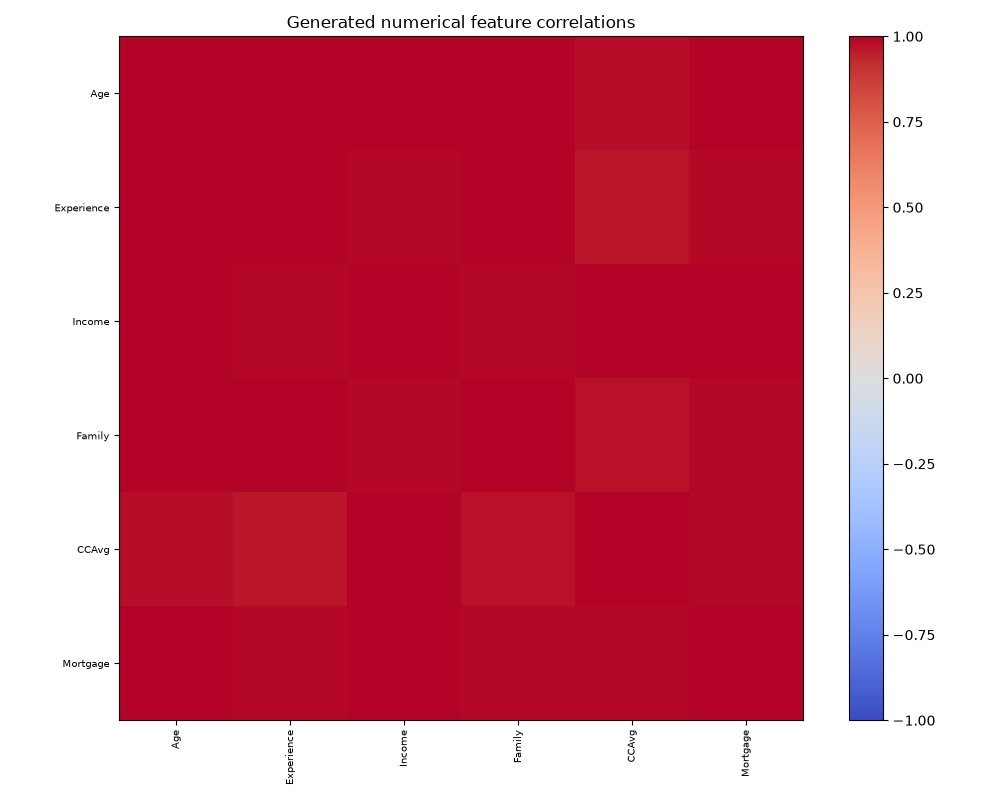

Values plotted in this chart, from the file beside it:
, Age, Experience, Income, Family, CCAvg, Mortgage
Age, 1.0, 0.9976, 0.9938, 0.9981, 0.98, 0.9934
Experience, 0.9976, 1.0, 0.9852, 0.9987, 0.9671, 0.9874
Income, 0.9938, 0.9852, 1.0, 0.9866, 0.9938, 0.9955
Family, 0.9981, 0.9987, 0.9866, 1.0, 0.9712, 0.9905
CCAvg, 0.98, 0.9671, 0.9938, 0.9712, 1.0, 0.9911
Mortgage, 0.9934, 0.9874, 0.9955, 0.9905, 0.9911, 1.0
